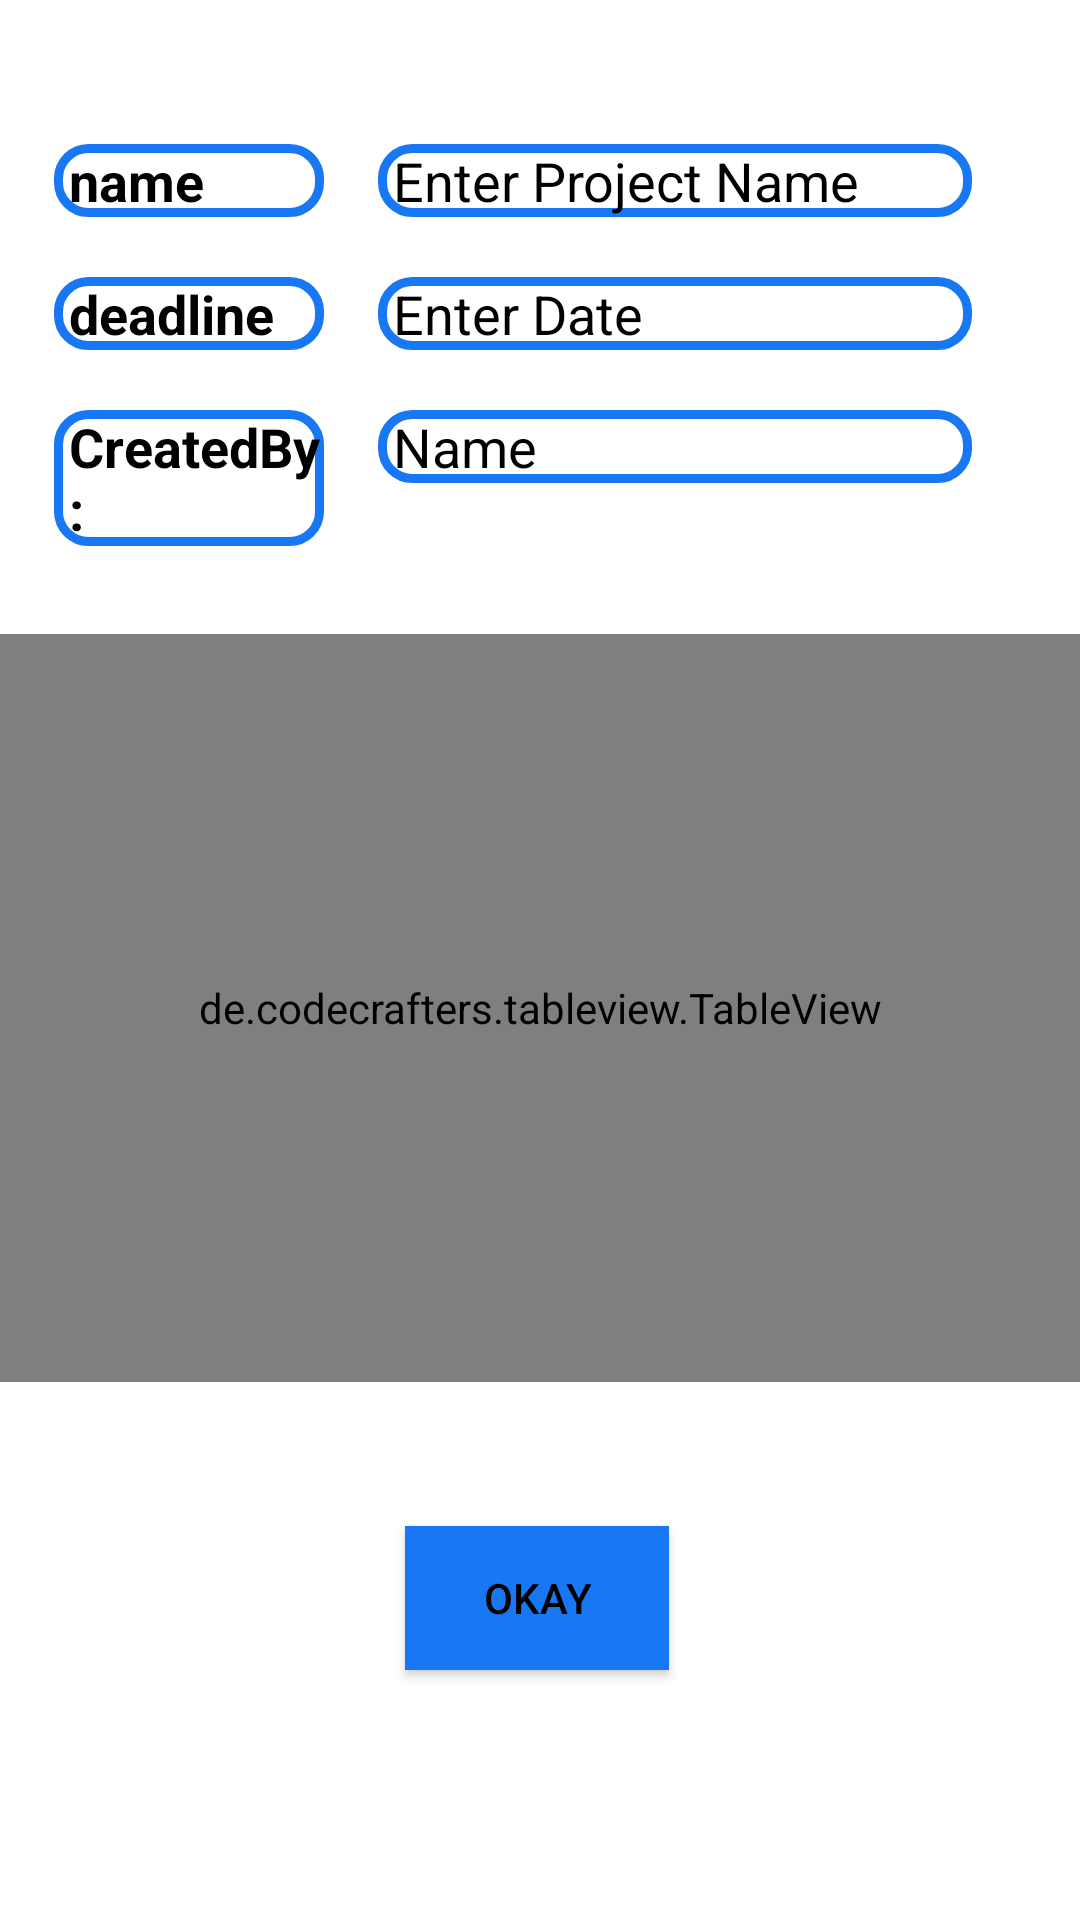

Android layout source for this screen:
<!-- AndroidManifest.xml: application theme Theme.ProjectManagement -->
<!-- res/layout/activity_project_read_only.xml -->
<?xml version="1.0" encoding="utf-8"?>
<androidx.constraintlayout.widget.ConstraintLayout xmlns:android="http://schemas.android.com/apk/res/android"
    xmlns:app="http://schemas.android.com/apk/res-auto"
    xmlns:tools="http://schemas.android.com/tools"
    android:layout_width="match_parent"
    android:layout_height="match_parent"
    tools:context=".ProjectReadOnly">


    <TextView
        android:id="@+id/txtRdProjectName"
        android:layout_width="0dp"
        android:layout_height="wrap_content"
        android:layout_marginTop="16dp"
        android:background="@drawable/shape"
        android:text="name"
        android:textColor="#000000"
        android:textSize="18sp"
        android:textStyle="bold"
        app:layout_constraintEnd_toStartOf="@+id/guideline17"
        app:layout_constraintHorizontal_bias="0.5"
        app:layout_constraintStart_toStartOf="@+id/guideline11"
        app:layout_constraintTop_toTopOf="@+id/guideline13" />


    <TextView
        android:id="@+id/txtRdDeadline"
        android:layout_width="0dp"
        android:layout_height="wrap_content"
        android:layout_marginTop="20dp"
        android:background="@drawable/shape"
        android:gravity="start"
        android:text="deadline"
        android:textColor="#000000"
        android:textSize="18sp"
        android:textStyle="bold"
        app:layout_constraintEnd_toStartOf="@+id/guideline17"
        app:layout_constraintHorizontal_bias="0.0"
        app:layout_constraintStart_toStartOf="@+id/guideline11"
        app:layout_constraintTop_toBottomOf="@+id/txtRdProjectName" />

    <TextView
        android:id="@+id/txtRdAssignedBy"
        android:layout_width="0dp"
        android:layout_height="wrap_content"
        android:layout_marginTop="20dp"
        android:background="@drawable/shape"
        android:editable="false"
        android:text="CreatedBy:"
        android:textAlignment="viewStart"
        android:textColor="#000000"

        android:textSize="18sp"
        android:textStyle="bold"
        app:layout_constraintEnd_toStartOf="@+id/guideline17"
        app:layout_constraintHorizontal_bias="0.0"
        app:layout_constraintStart_toStartOf="@+id/guideline11"
        app:layout_constraintTop_toBottomOf="@+id/txtRdDeadline" />

    <EditText
        android:id="@+id/edtRdProjectName"
        android:layout_width="0dp"
        android:layout_height="wrap_content"
        android:layout_marginTop="16dp"
        android:background="@drawable/shape"
        android:hint="Enter Project Name"
        android:textColorHint="@color/black"
        app:layout_constraintEnd_toStartOf="@+id/guideline21"
        app:layout_constraintStart_toStartOf="@+id/guideline19"
        app:layout_constraintTop_toTopOf="@+id/guideline13" />


    <EditText
        android:id="@+id/edtDeadline"
        android:layout_width="0dp"
        android:layout_height="wrap_content"
        android:layout_marginTop="20dp"
        android:background="@drawable/shape"
        android:hint="Enter Date"
        android:inputType="date"
        android:textColorHint="@color/black"
        app:layout_constraintEnd_toStartOf="@+id/guideline21"
        app:layout_constraintHorizontal_bias="0.0"
        app:layout_constraintStart_toStartOf="@+id/guideline19"
        app:layout_constraintTop_toBottomOf="@+id/edtRdProjectName" />

    <de.codecrafters.tableview.TableView
        android:id="@+id/tableReadOnlyTaskView"
        android:layout_width="match_parent"
        android:layout_height="0dp"
        android:visibility="visible"
        app:layout_constraintBottom_toTopOf="@+id/guideline18"
        app:layout_constraintEnd_toStartOf="@+id/guideline12"
        app:layout_constraintHorizontal_bias="1.0"
        app:layout_constraintStart_toStartOf="@+id/guideline11"
        app:layout_constraintTop_toTopOf="@+id/guideline14"
        app:layout_constraintVertical_bias="0.0" />


    <androidx.constraintlayout.widget.Guideline
        android:id="@+id/guideline11"
        android:layout_width="wrap_content"
        android:layout_height="wrap_content"
        android:orientation="vertical"
        app:layout_constraintGuide_percent="0.05" />

    <androidx.constraintlayout.widget.Guideline
        android:id="@+id/guideline12"
        android:layout_width="wrap_content"
        android:layout_height="wrap_content"
        android:orientation="vertical"
        app:layout_constraintGuide_percent="0.94" />

    <androidx.constraintlayout.widget.Guideline
        android:id="@+id/guideline13"
        android:layout_width="wrap_content"
        android:layout_height="wrap_content"
        android:orientation="horizontal"
        app:layout_constraintGuide_percent="0.05" />

    <androidx.constraintlayout.widget.Guideline
        android:id="@+id/guideline14"
        android:layout_width="wrap_content"
        android:layout_height="wrap_content"
        android:orientation="horizontal"
        app:layout_constraintGuide_percent="0.33" />

    <androidx.constraintlayout.widget.Guideline
        android:id="@+id/guideline17"
        android:layout_width="wrap_content"
        android:layout_height="wrap_content"
        android:orientation="vertical"
        app:layout_constraintGuide_percent="0.3" />

    <androidx.constraintlayout.widget.Guideline
        android:id="@+id/guideline18"
        android:layout_width="wrap_content"
        android:layout_height="wrap_content"
        android:orientation="horizontal"
        app:layout_constraintGuide_percent="0.72" />

    <androidx.constraintlayout.widget.Guideline
        android:id="@+id/guideline19"
        android:layout_width="wrap_content"
        android:layout_height="wrap_content"
        android:orientation="vertical"
        app:layout_constraintGuide_percent="0.35" />

    <androidx.constraintlayout.widget.Guideline
        android:id="@+id/guideline21"
        android:layout_width="wrap_content"
        android:layout_height="wrap_content"
        android:orientation="vertical"
        app:layout_constraintGuide_percent="0.9" />

    <EditText
        android:id="@+id/edtCreatedBy"
        android:layout_width="0dp"
        android:layout_height="wrap_content"
        android:layout_marginTop="20dp"
        android:background="@drawable/shape"
        android:ems="10"
        android:hint="Name"
        android:inputType="textPersonName"
        android:textColorHint="@color/black"
        app:layout_constraintEnd_toStartOf="@+id/guideline21"
        app:layout_constraintHorizontal_bias="0.0"
        app:layout_constraintStart_toStartOf="@+id/guideline19"
        app:layout_constraintTop_toBottomOf="@+id/edtDeadline" />

    <Button
        android:id="@+id/btnBack"
        android:layout_width="wrap_content"
        android:layout_height="wrap_content"
        android:layout_marginTop="48dp"
        android:background="@color/blue1"
        android:text="Okay"
        android:textColor="@color/black"
        app:layout_constraintEnd_toStartOf="@+id/guideline12"
        app:layout_constraintHorizontal_bias="0.503"
        app:layout_constraintStart_toStartOf="@+id/guideline11"
        app:layout_constraintTop_toBottomOf="@+id/tableReadOnlyTaskView" />

</androidx.constraintlayout.widget.ConstraintLayout>
<!-- resources referenced by this layout -->
<resources>
  <color name="black">#FF000000</color>
  <color name="blue1">#1877F2</color>
  <!-- drawable shape (drawable) -->
  <?xml version="1.0" encoding="utf-8"?>
  <shape xmlns:android="http://schemas.android.com/apk/res/android"
      android:shape="rectangle">
      <padding android:left="5dp"/>
      <stroke android:width="3dp" android:color="@color/blue1" />
      <corners android:radius="10dp"/>
  </shape>
  <style name="Theme.ProjectManagement" parent="Theme.MaterialComponents.DayNight.DarkActionBar">
          
          <item name="colorPrimary">@color/blue1</item>
          <item name="colorPrimaryVariant">@color/purple_700</item>
          <item name="colorOnPrimary">@color/white</item>
          
          <item name="colorSecondary">@color/teal_200</item>
          <item name="colorSecondaryVariant">@color/teal_700</item>
          <item name="colorOnSecondary">@color/black</item>
          
          <item name="android:statusBarColor" tools:targetApi="l">?attr/colorPrimaryVariant</item>
          
      </style>
  <color name="purple_700">#FF3700B3</color>
  <color name="white">#FFFFFFFF</color>
  <color name="teal_200">#FF03DAC5</color>
  <color name="teal_700">#FF018786</color>
</resources>
